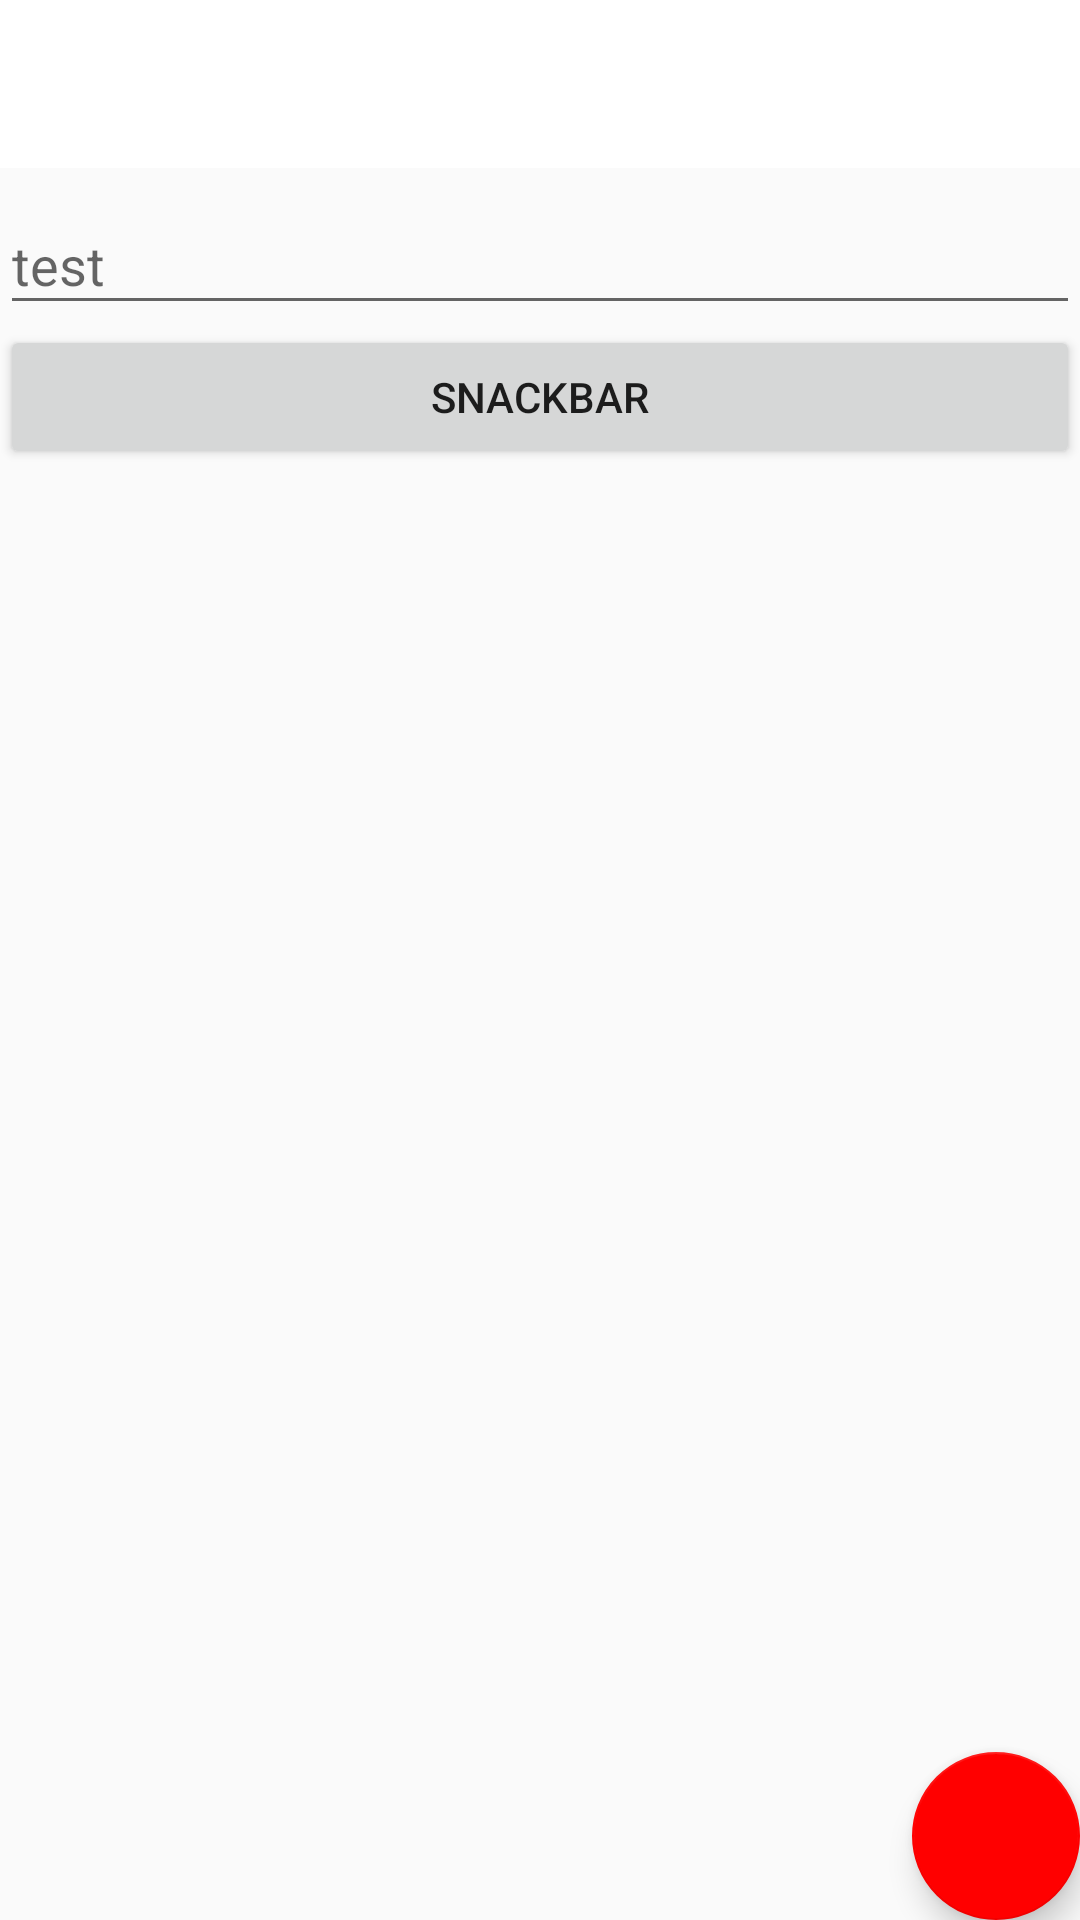

This screen was rendered from an Android layout file. Write that file and the resources it references.
<!-- AndroidManifest.xml: application theme AppTheme -->
<!-- res/layout/activity_base_android_designs_library.xml -->
<android.support.design.widget.CoordinatorLayout xmlns:android="http://schemas.android.com/apk/res/android"
    xmlns:app="http://schemas.android.com/apk/res-auto"
    android:id="@+id/layout"
    android:layout_width="match_parent"
    android:layout_height="match_parent">

    <LinearLayout
        android:layout_width="match_parent"
        android:layout_height="wrap_content"
        android:orientation="vertical">

        <android.support.v7.widget.Toolbar
            android:id="@+id/tool_bar"
            android:layout_width="match_parent"
            android:layout_height="wrap_content"
            android:background="?attr/colorPrimary"
            android:minHeight="?attr/actionBarSize"
            android:theme="@style/ThemeOverlay.AppCompat.ActionBar" />

        <android.support.design.widget.TextInputLayout
            android:id="@+id/text_input_layout"
            android:layout_width="match_parent"
            android:layout_height="wrap_content">

            <EditText
                android:id="@+id/edit_text"
                android:layout_width="match_parent"
                android:layout_height="wrap_content"
                android:hint="test" />
        </android.support.design.widget.TextInputLayout>

        <Button
            android:id="@+id/snack_bar_btn"
            android:layout_width="match_parent"
            android:layout_height="wrap_content"
            android:text="Snackbar" />
    </LinearLayout>

    <android.support.design.widget.FloatingActionButton
        android:id="@+id/fab1"
        android:layout_width="wrap_content"
        android:layout_height="wrap_content"
        android:src="@mipmap/ic_launcher"
        android:layout_gravity="bottom|right"
        app:fabSize="normal" />

</android.support.design.widget.CoordinatorLayout>
<!-- resources referenced by this layout -->
<resources>
  <style name="AppTheme" parent="Theme.AppCompat.Light.NoActionBar">
  
          <item name="colorPrimary">@android:color/white</item>
          <item name="colorPrimaryDark">@android:color/darker_gray</item>
          <item name="colorAccent">#ff0000</item>
          <item name="windowActionModeOverlay">true</item>
  
      </style>
</resources>
